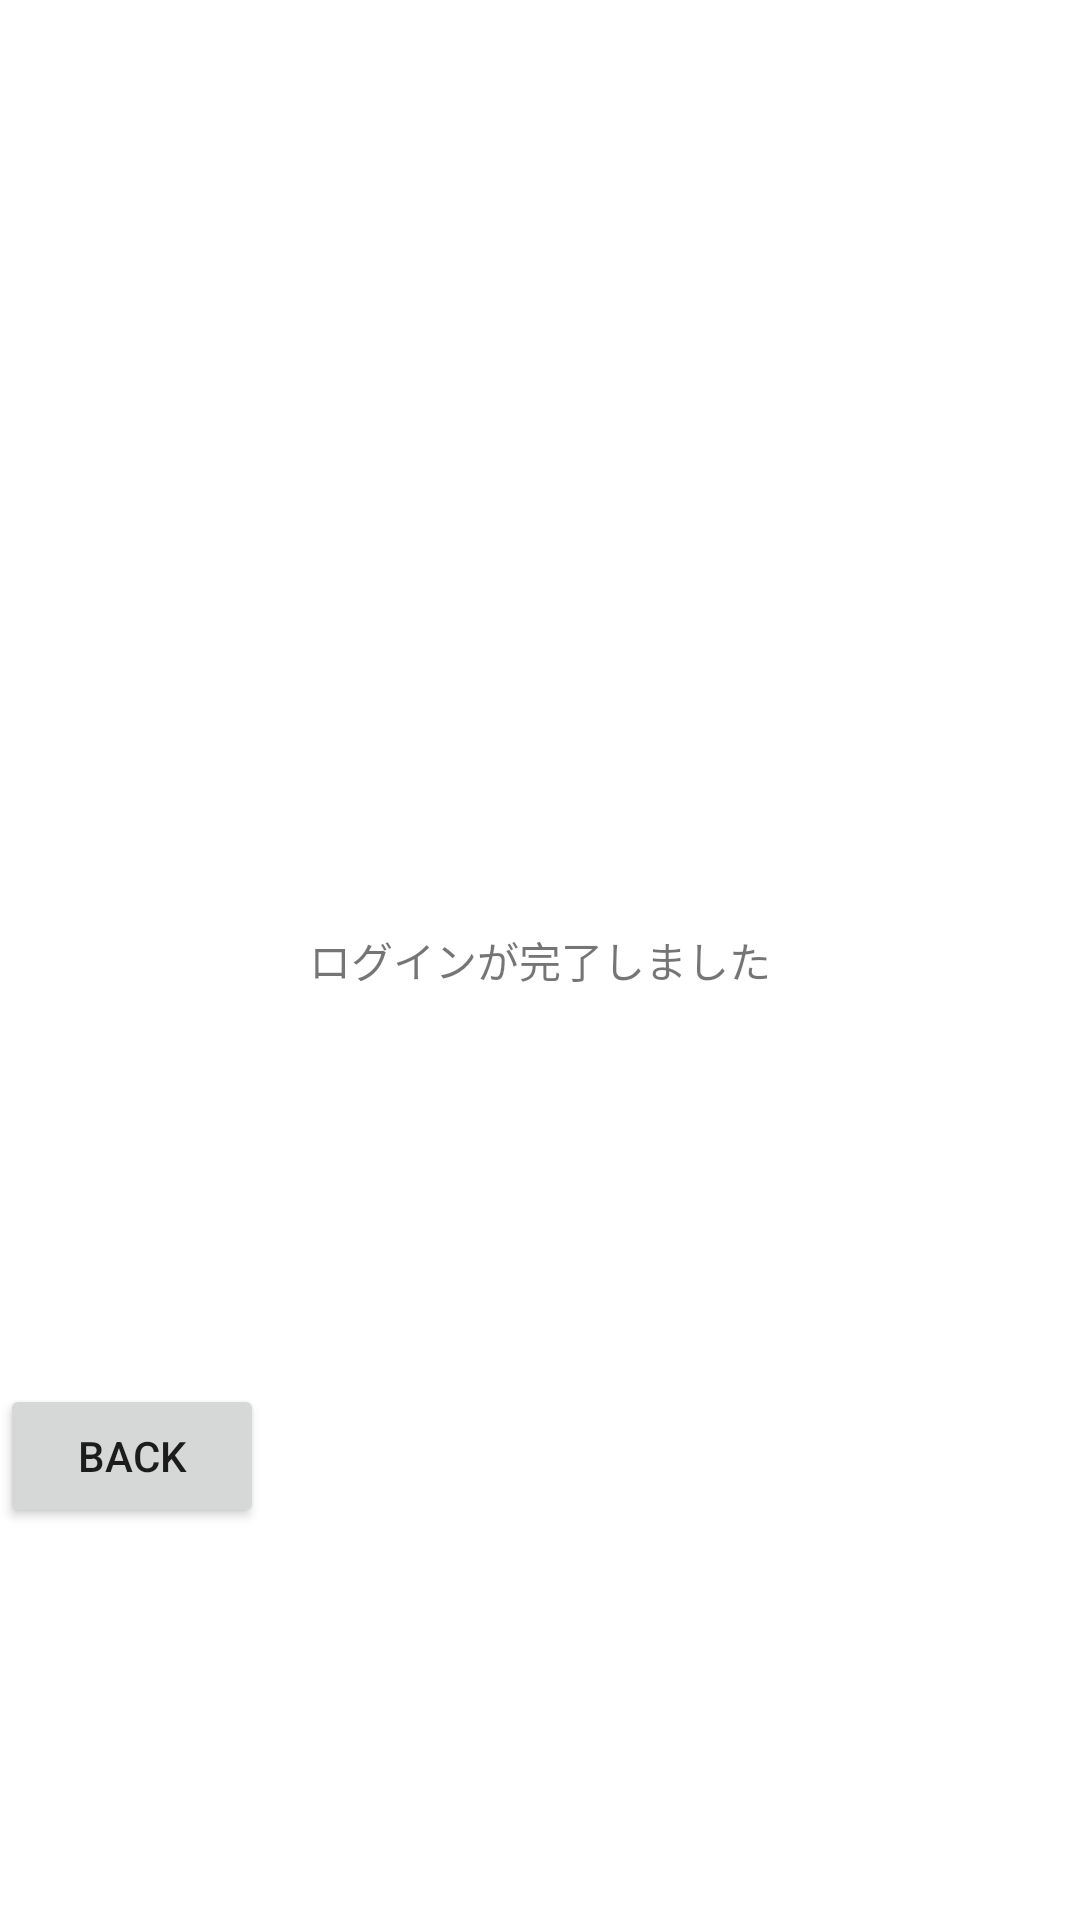

The Android layout XML behind this screen, and the referenced resources:
<!-- AndroidManifest.xml: application theme Theme.HikikoMORI -->
<!-- res/layout/activity_call_back.xml -->
<?xml version="1.0" encoding="utf-8"?>
<androidx.constraintlayout.widget.ConstraintLayout xmlns:android="http://schemas.android.com/apk/res/android"
    xmlns:app="http://schemas.android.com/apk/res-auto"
    xmlns:tools="http://schemas.android.com/tools"
    android:layout_width="match_parent"
    android:layout_height="match_parent"
    tools:context=".CallBackActivity">

    <TextView
        android:id="@+id/textView_finish"
        android:layout_width="wrap_content"
        android:layout_height="wrap_content"
        android:text="ログインが完了しました"
        app:layout_constraintBottom_toBottomOf="parent"
        app:layout_constraintEnd_toEndOf="parent"
        app:layout_constraintStart_toStartOf="parent"
        app:layout_constraintTop_toTopOf="parent" />

    <Button
        android:id="@+id/button_back"
        android:layout_width="wrap_content"
        android:layout_height="wrap_content"
        android:text="BACK"
        app:layout_constraintBottom_toBottomOf="parent"
        app:layout_constraintTop_toBottomOf="@+id/textView_finish"
        tools:layout_editor_absoluteX="158dp" />
</androidx.constraintlayout.widget.ConstraintLayout>
<!-- resources referenced by this layout -->
<resources>
  <style name="Theme.HikikoMORI" parent="Theme.MaterialComponents.DayNight.DarkActionBar">
          
          <item name="colorPrimary">@color/purple_500</item>
          <item name="colorPrimaryVariant">@color/purple_700</item>
          <item name="colorOnPrimary">@color/white</item>
          
          <item name="colorSecondary">@color/teal_200</item>
          <item name="colorSecondaryVariant">@color/teal_700</item>
          <item name="colorOnSecondary">@color/black</item>
          
          <item name="android:statusBarColor" tools:targetApi="l">?attr/colorPrimaryVariant</item>
          
      </style>
  <!-- not gathered from this repository: default colours our renderer supplied (Android Studio template values) -->
  <color name="purple_500">#FF6200EE</color>
  <color name="purple_700">#FF3700B3</color>
  <color name="teal_200">#FF03DAC5</color>
  <color name="teal_700">#FF018786</color>
  <color name="black">#FF000000</color>
  <color name="white">#FFFFFFFF</color>
</resources>
